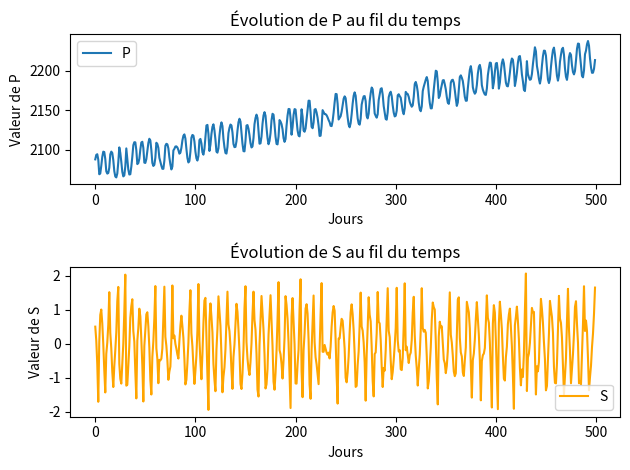

Here is the Python script that generated this plot:

import matplotlib.pyplot as plt
import numpy as np

def plot_mode(n, P0, S0, prob_change=0.8):
    a = 1.2
    b = 0.5
    c = 0.4
    e = 0.55
    d = 0.1

    vectP = [P0]
    vectS = [S0]
    temps = [0]
    P = P0
    S = S0
    
    for i in range(1, n):
        Ptemp = P
        P = c * S + P - d * P * P * P
        S = (1 + e * c) * S - a * Ptemp - b * S * S * S - e * d * Ptemp * Ptemp * Ptemp 

        if np.random.rand() < prob_change:
           S += np.random.uniform(-0.5, 0.5)  # Ajouter une fluctuation normale à P



        vectP.append(P)
        vectS.append(S)
        temps.append(i)
        
    for i in range(0,n):
        vectP[i] = (102.9*(10 + i/365) + 1049.41)*(vectP[i]*0.0659/5 + 1)

    plt.subplot(2, 1, 1)
    plt.plot(temps, vectP, label='P')
    plt.title('Évolution de P au fil du temps')
    plt.xlabel('Jours')
    plt.ylabel('Valeur de P')
    plt.legend()

    plt.subplot(2, 1, 2)
    plt.plot(temps, vectS, label='S', color='orange')
    plt.title('Évolution de S au fil du temps')
    plt.xlabel('Jours')
    plt.ylabel('Valeur de S')
    plt.legend()

    plt.tight_layout()

    # Afficher les graphiques
    plt.show()

import numpy as np

plot_mode(500, 0.35, 0.5, prob_change=0.5)